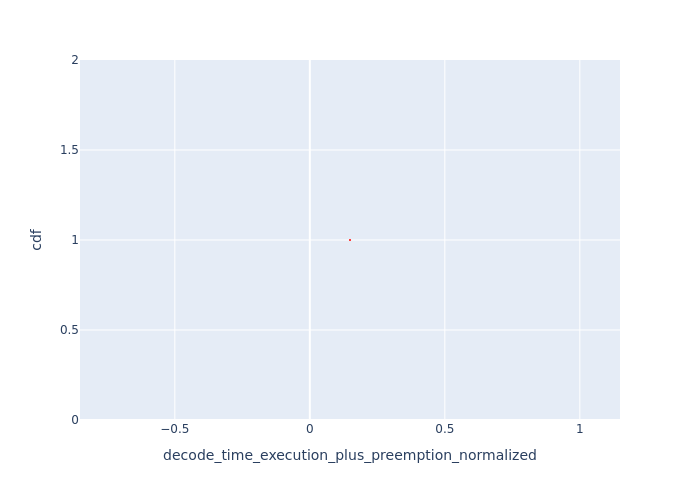

Data behind this chart, as committed beside it:
Request Id, decode_time_execution_plus_preemption_no…, cdf
0_0, 0.1488, 1.0
